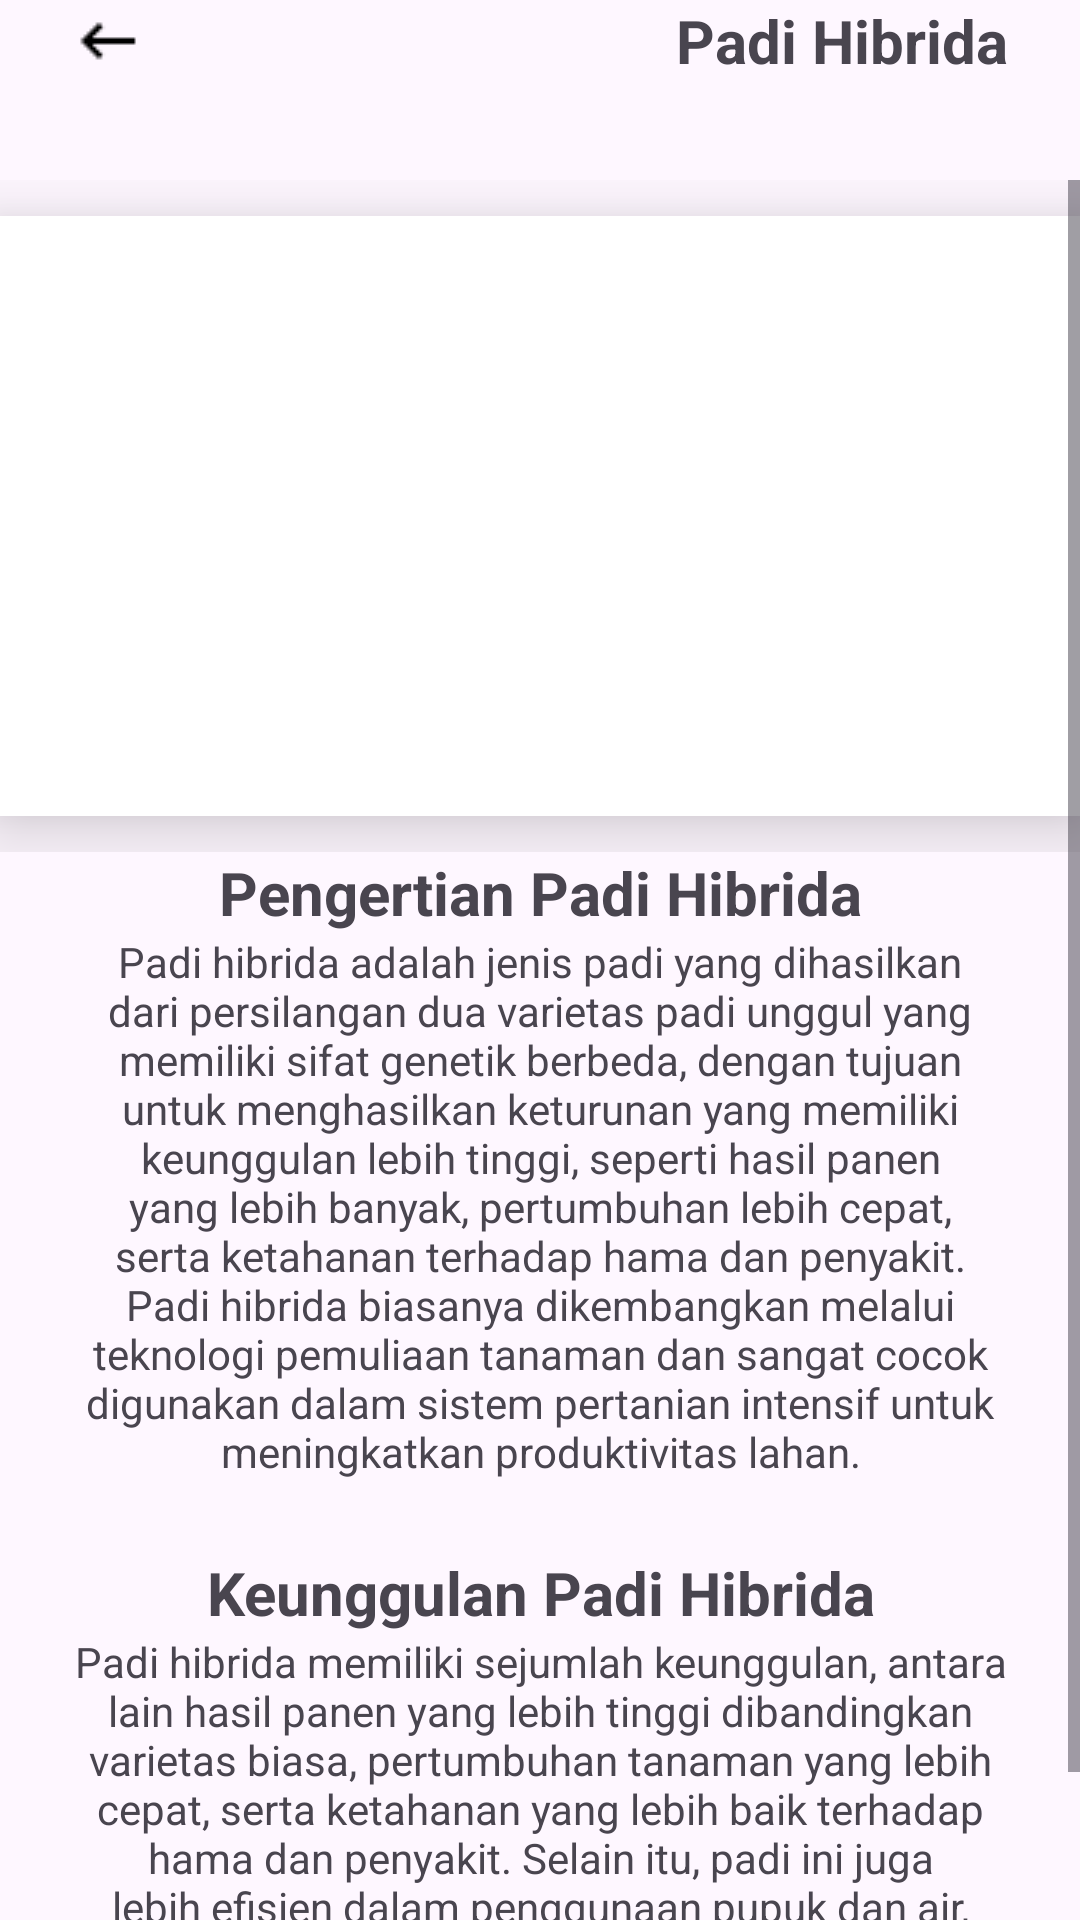

This screen was rendered from an Android layout file. Write that file and the resources it references.
<!-- AndroidManifest.xml: application theme Theme.AgriEdu -->
<!-- res/layout/fragment_padi_hibrida.xml -->
<?xml version="1.0" encoding="utf-8"?>
<FrameLayout xmlns:android="http://schemas.android.com/apk/res/android"
    xmlns:tools="http://schemas.android.com/tools"
    xmlns:app="http://schemas.android.com/apk/res-auto"
    android:layout_width="match_parent"
    android:layout_height="match_parent"
    tools:context=".PadiHibridaFragment">

    
    <androidx.constraintlayout.widget.ConstraintLayout
        android:id="@+id/header_layout"
        android:layout_width="match_parent"
        android:layout_height="wrap_content"
        android:layout_marginStart="24dp"
        android:layout_marginEnd="24dp">

        <ImageView
            android:id="@+id/tombol_kembali"
            android:layout_width="wrap_content"
            android:layout_height="wrap_content"
            android:src="@drawable/keyboard_backspace_24dp_000000_fill0_wght400_grad0_opsz24"
            app:layout_constraintStart_toStartOf="parent"
            app:layout_constraintTop_toTopOf="parent"
            app:layout_constraintBottom_toBottomOf="parent" />

        <TextView
            android:id="@+id/judul_padi"
            android:layout_width="wrap_content"
            android:layout_height="wrap_content"
            android:text="Padi Hibrida"
            android:textSize="20sp"
            android:textStyle="bold"
            app:layout_constraintTop_toTopOf="parent"
            app:layout_constraintBottom_toBottomOf="parent"
            app:layout_constraintEnd_toEndOf="parent" />
    </androidx.constraintlayout.widget.ConstraintLayout>

    
    <ScrollView
        android:layout_width="match_parent"
        android:layout_height="match_parent"
        android:layout_marginTop="60dp">

        <LinearLayout
            android:layout_width="match_parent"
            android:layout_height="wrap_content"
            android:orientation="vertical">
            
            <androidx.constraintlayout.widget.ConstraintLayout
                android:layout_width="match_parent"
                android:layout_height="wrap_content">

                <ImageView
                    android:id="@+id/Padihihibrida1"
                    android:layout_width="match_parent"
                    android:layout_height="200dp"
                    android:layout_marginTop="12dp"
                    android:layout_marginBottom="12dp"
                    android:background="@color/white"
                    android:elevation="16dp"
                    android:src="@drawable/padihibrida1"
                    app:layout_constraintBottom_toBottomOf="parent"
                    app:layout_constraintEnd_toEndOf="parent"
                    app:layout_constraintStart_toStartOf="parent"
                    app:layout_constraintTop_toTopOf="parent" />
            </androidx.constraintlayout.widget.ConstraintLayout>
            
            <androidx.constraintlayout.widget.ConstraintLayout
                android:layout_width="match_parent"
                android:layout_height="wrap_content"
                android:layout_marginStart="24dp"
                android:layout_marginEnd="24dp">

                <TextView
                    android:id="@+id/pengertianPadiHibrida"
                    android:layout_width="wrap_content"
                    android:layout_height="wrap_content"
                    android:text="Pengertian Padi Hibrida"
                    android:textAlignment="center"
                    android:textSize="20sp"
                    android:textStyle="bold"
                    app:layout_constraintBottom_toBottomOf="parent"
                    app:layout_constraintEnd_toEndOf="parent"
                    app:layout_constraintStart_toStartOf="parent"
                    app:layout_constraintTop_toTopOf="parent" />
            </androidx.constraintlayout.widget.ConstraintLayout>

            <androidx.constraintlayout.widget.ConstraintLayout
                android:layout_width="match_parent"
                android:layout_height="wrap_content"
                android:layout_marginStart="24dp"
                android:layout_marginEnd="24dp"
                android:layout_marginBottom="24dp">

                <TextView
                    android:id="@+id/PadiHibrida"
                    android:layout_width="wrap_content"
                    android:layout_height="wrap_content"
                    android:layout_marginStart="24dp"
                    android:layout_marginEnd="24dp"
                    android:text="Padi hibrida adalah jenis padi yang dihasilkan dari persilangan dua varietas padi unggul yang memiliki sifat genetik berbeda, dengan tujuan untuk menghasilkan keturunan yang memiliki keunggulan lebih tinggi, seperti hasil panen yang lebih banyak, pertumbuhan lebih cepat, serta ketahanan terhadap hama dan penyakit. Padi hibrida biasanya dikembangkan melalui teknologi pemuliaan tanaman dan sangat cocok digunakan dalam sistem pertanian intensif untuk meningkatkan produktivitas lahan."
                    android:textAlignment="center"
                    app:layout_constraintBottom_toBottomOf="parent"
                    app:layout_constraintEnd_toEndOf="parent"
                    app:layout_constraintStart_toStartOf="parent"
                    app:layout_constraintTop_toTopOf="parent" />
            </androidx.constraintlayout.widget.ConstraintLayout>
            <androidx.constraintlayout.widget.ConstraintLayout
                android:layout_width="match_parent"
                android:layout_height="match_parent"
                android:layout_marginStart="24dp"
                android:layout_marginEnd="24dp">

                <TextView
                    android:id="@+id/textView7"
                    android:layout_width="wrap_content"
                    android:layout_height="wrap_content"
                    android:layout_marginStart="24dp"
                    android:layout_marginEnd="24dp"
                    android:text="Keunggulan Padi Hibrida"
                    android:textAlignment="center"
                    android:textSize="20sp"
                    android:textStyle="bold"
                    app:layout_constraintBottom_toBottomOf="parent"
                    app:layout_constraintEnd_toEndOf="parent"
                    app:layout_constraintStart_toStartOf="parent"
                    app:layout_constraintTop_toTopOf="parent" />
            </androidx.constraintlayout.widget.ConstraintLayout>

            <androidx.constraintlayout.widget.ConstraintLayout
                android:layout_width="match_parent"
                android:layout_height="match_parent"
                android:layout_marginStart="24dp"
                android:layout_marginEnd="24dp">
                <TextView
                    android:id="@+id/textView3"
                    android:layout_width="wrap_content"
                    android:layout_height="wrap_content"
                    android:layout_marginStart="24dp"
                    android:layout_marginEnd="24dp"
                    android:text="Padi hibrida memiliki sejumlah keunggulan, antara lain hasil panen yang lebih tinggi dibandingkan varietas biasa, pertumbuhan tanaman yang lebih cepat, serta ketahanan yang lebih baik terhadap hama dan penyakit. Selain itu, padi ini juga lebih efisien dalam penggunaan pupuk dan air, sehingga sangat cocok untuk budidaya intensif dan skala besar guna meningkatkan produktivitas pertanian."
                    android:textAlignment="center"
                    app:layout_constraintBottom_toBottomOf="parent"
                    app:layout_constraintEnd_toEndOf="parent"
                    app:layout_constraintStart_toStartOf="parent"
                    app:layout_constraintTop_toTopOf="parent" />

            </androidx.constraintlayout.widget.ConstraintLayout>



        </LinearLayout>
    </ScrollView>

</FrameLayout>
<!-- resources referenced by this layout -->
<resources>
  <!-- drawable keyboard_backspace_24dp_000000_fill0_wght400_grad0_opsz24: png bitmap (drawable, 261 bytes) -->
  <style name="Theme.AgriEdu" parent="Base.Theme.AgriEdu" />
  <style name="Base.Theme.AgriEdu" parent="Theme.Material3.DayNight.NoActionBar">
          
          
      </style>
  <!-- not gathered from this repository: default colours our renderer supplied (Android Studio template values) -->
  <color name="white">#FFFFFFFF</color>
</resources>
